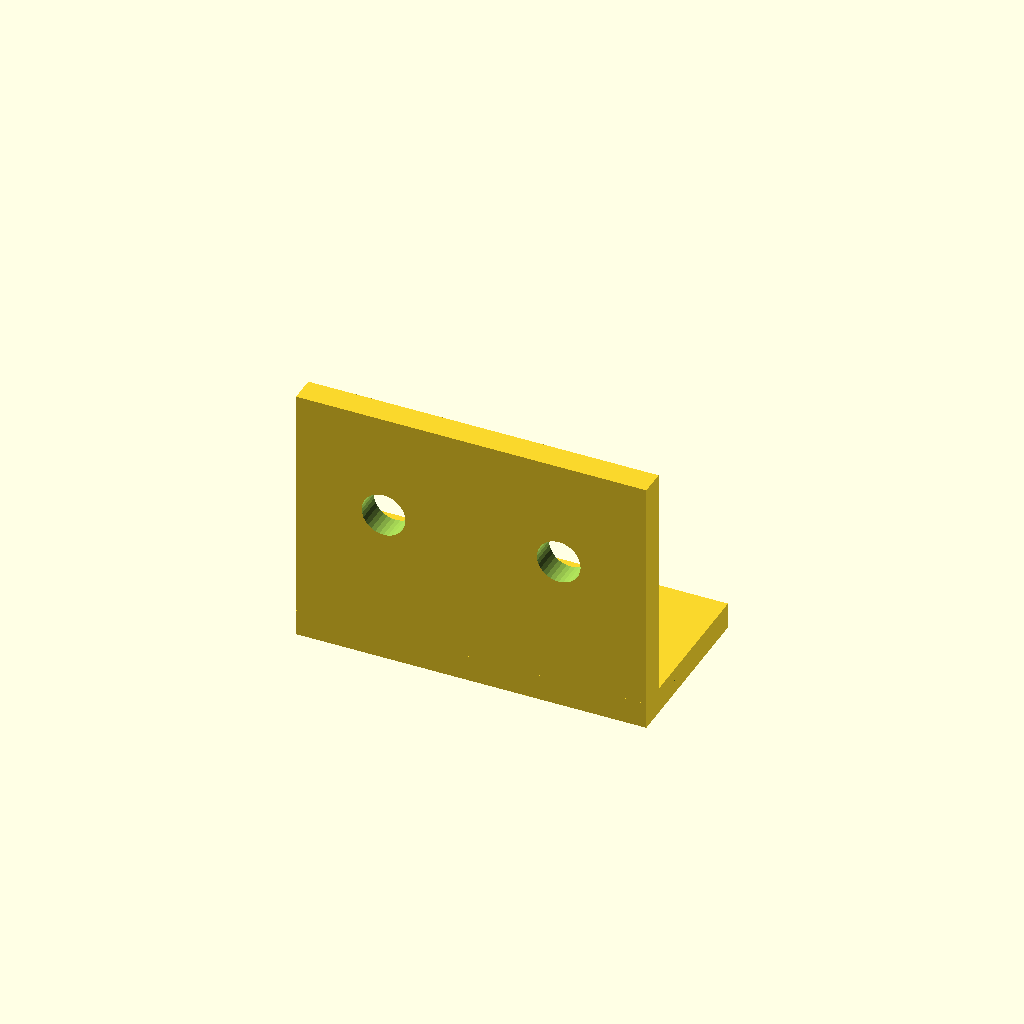
Cell 1: the model at its default parameters.
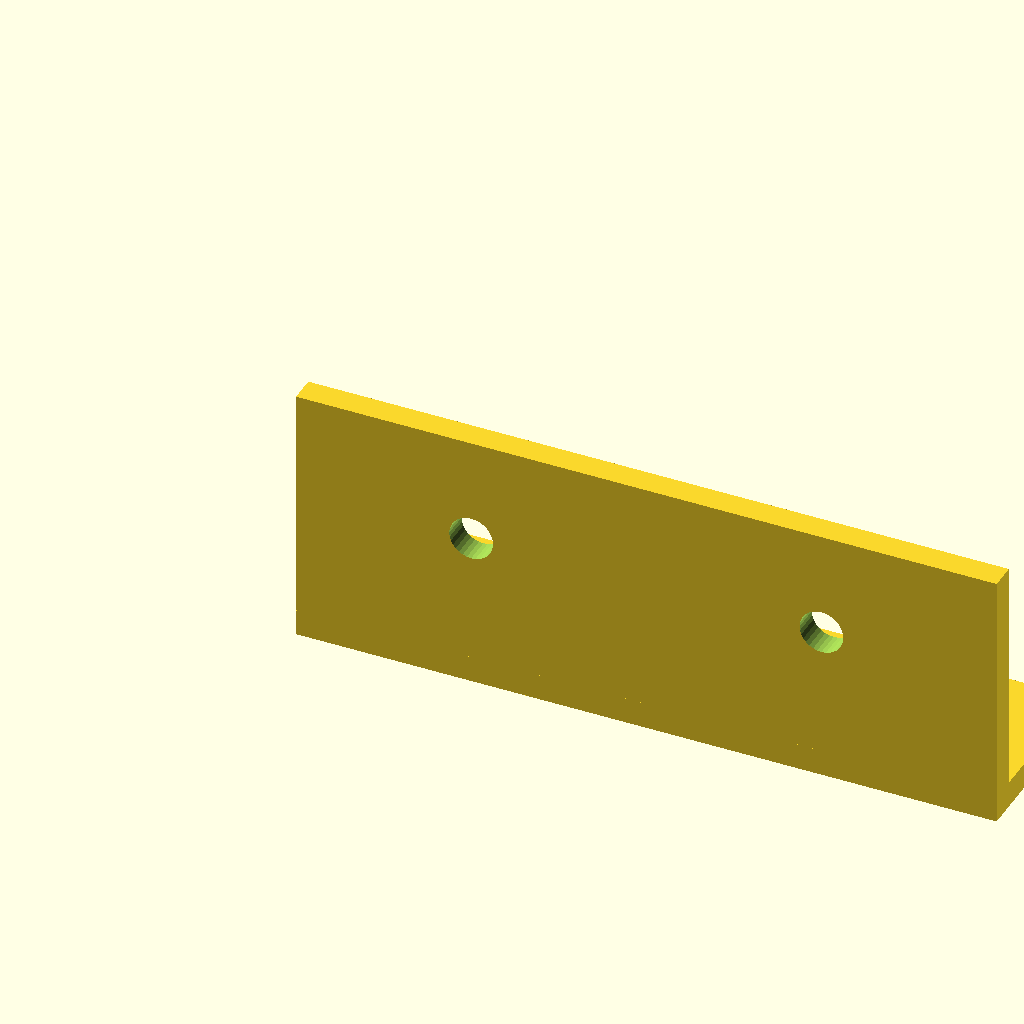
Cell 2: the same model with width = 80.
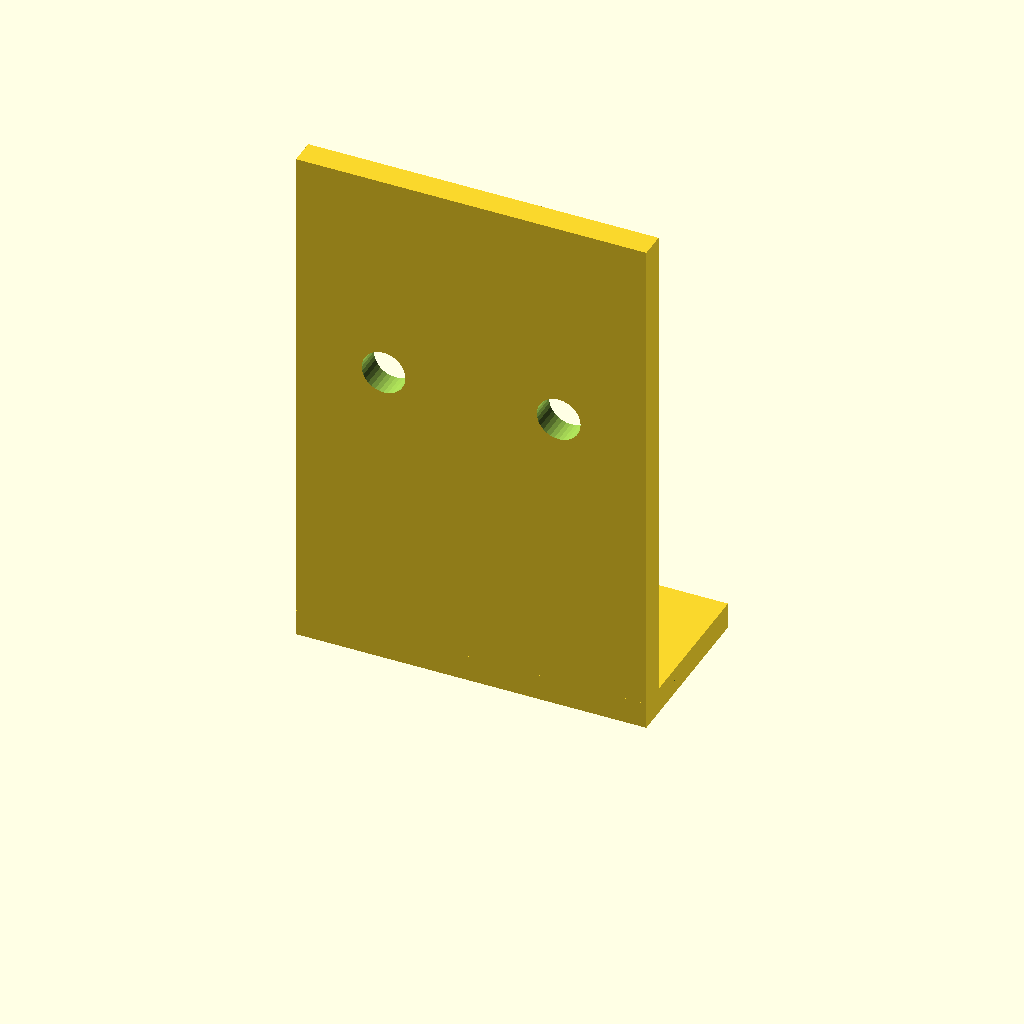
Cell 3 — height set to 60, the other parameters unchanged.
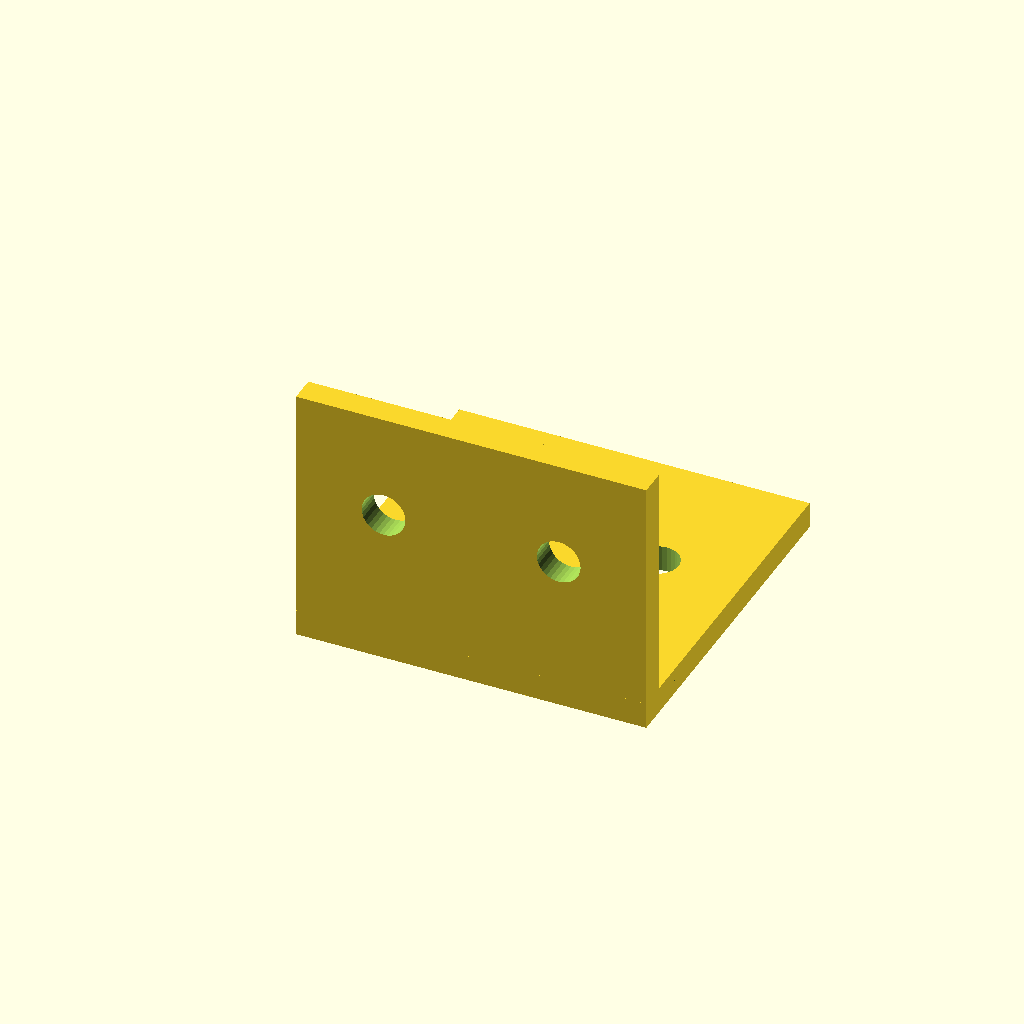
Cell 4: the same model with depth = 40.
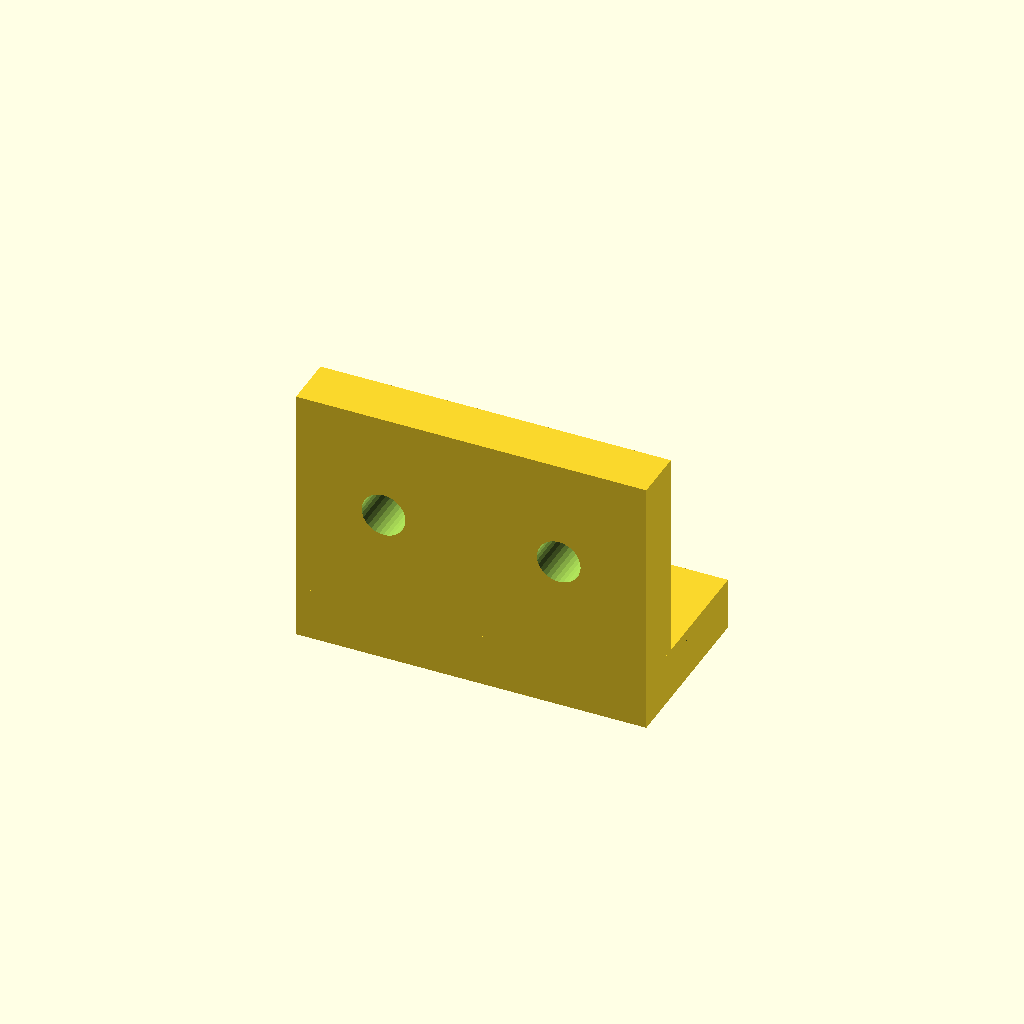
Cell 5: wall_thickness = 6 (everything else at default).
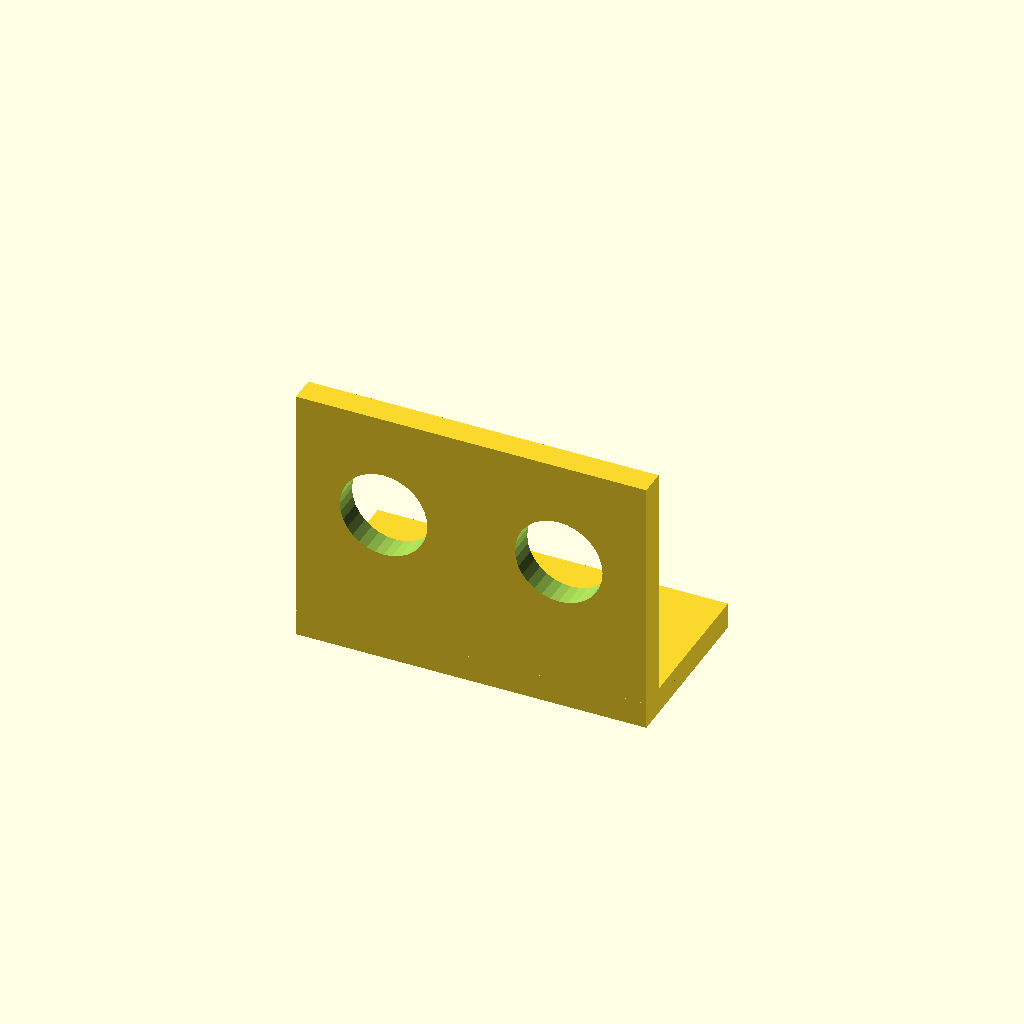
Cell 6: hole_diameter = 10 (everything else at default).
One fixed orthographic camera (rotation 55°, 0°, 25°; colour scheme Cornfield) for every cell.
Source of the model, .harness/openscad/parts/bracket.scad:
// bracket.scad — Sample parametric L-bracket with Layer 1 assert gates
// Demonstrates: parameter validation, GATE FAIL pattern, -D flag overrides

// --- Parameters (override via -D flags) ---
width = 40;           // mm
height = 30;          // mm
depth = 20;           // mm
wall_thickness = 3;   // mm (minimum 0.8mm for FDM)
hole_diameter = 5;    // mm (mounting holes)
fillet_radius = 2;    // mm (edge fillets)
fn = 32;              // facet count for curves

// --- Layer 1: Parameter Validation ---
use <../lib/validate.scad>
use <../lib/validate-project.scad>

validate_part(width, height, depth, wall_thickness, fn,
              holes=[hole_diameter]);
validate_range("fillet_radius", fillet_radius, 0, min(wall_thickness, 5));
validate_positive("hole_diameter", hole_diameter);

// Advisory warnings (non-blocking, echo to stderr)
if (wall_thickness < 1.2)
    echo("WARN: wall_thickness=", wall_thickness, "mm is thin for structural parts");
if (fn > 128)
    echo("WARN: $fn=", fn, " will produce high polygon count");

// --- Geometry ---
module bracket() {
    difference() {
        union() {
            // Vertical plate
            cube([width, wall_thickness, height]);
            // Horizontal plate
            cube([width, depth, wall_thickness]);
            // Fillet (structural reinforcement)
            if (fillet_radius > 0) {
                translate([0, wall_thickness, wall_thickness])
                    rotate([0, 90, 0])
                        difference() {
                            cube([fillet_radius, fillet_radius, width]);
                            translate([fillet_radius, fillet_radius, -1])
                                cylinder(r=fillet_radius, h=width+2, $fn=fn);
                        }
            }
        }

        // Mounting holes in vertical plate
        for (x = [width * 0.25, width * 0.75]) {
            translate([x, -1, height * 0.6])
                rotate([-90, 0, 0])
                    cylinder(d=hole_diameter, h=wall_thickness+2, $fn=fn);
        }

        // Mounting holes in horizontal plate
        for (x = [width * 0.25, width * 0.75]) {
            translate([x, depth * 0.6, -1])
                cylinder(d=hole_diameter, h=wall_thickness+2, $fn=fn);
        }
    }
}

bracket();
Customizer parameters (derived from the source; name, type, default, range or options):
width: number, default 40
height: number, default 30
depth: number, default 20
wall_thickness: number, default 3
hole_diameter: number, default 5
fillet_radius: number, default 2
fn: number, default 32
